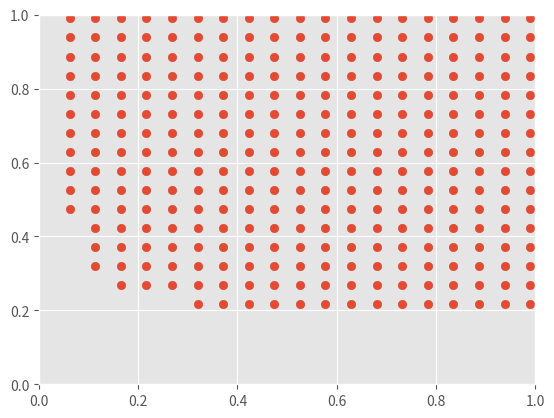

This figure's Python source:
import numpy as np 
import matplotlib.pyplot as plt 
from scipy.integrate import odeint 
plt.style.use('ggplot')

def d_sir0(y, t, n, beta, gamma): 

    S,I,R = y
    dsdt = - beta * S * I/n
    didt = beta * S * I/n - gamma * I
    drdt = gamma * I

    return dsdt, didt, drdt

def run_sir(**kwargs): 

    pop_size = 1000
    infected = 1
    recovered = 0 
    susceptible = pop_size - (infected + recovered)
    beta = kwargs['beta']
    gamma = kwargs['gamma']
    # beta = 0.2 
    # gamma = 1./10.
    t = np.linspace(0,160,160)

    y0 = susceptible, infected, recovered
    result = odeint(d_sir0, y0, t, args = (pop_size, beta, gamma))

    S,I,R = result.T 

    return S,I,R, t
    # plt.plot(t, S/pop_size, label = 'Susceptible')
    # plt.plot(t, I/pop_size, label = 'Infected')
    # plt.plot(t, R/pop_size, label = 'Recovered')

    # plt.xlabel('Time (days)')
    # plt.ylabel('Population size')
    # plt.ylim(0.,1.)
    # plt.legend()

    # plt.title('Basic SIR', weight = 'bold')
    # plt.show()

def display_alpha_influence(): 

    Ss, Is, Rs = [], [], []
    betas = np.linspace(0.1,0.8, 8)
    for beta in betas: 
        s,i,r, t = run_sir(beta = beta, gamma = 0.1)
        Ss.append(s)
        Is.append(i)
        Rs.append(r)

    for i, beta in zip(Is, betas): 
        plt.plot(t, i/1000, label = 'Alpha = {:.2f}'.format(beta))
    plt.legend()
    plt.title('Infection percentage wrt alpha',weight = 'bold')
    plt.xlabel('Time (days)')
    plt.ylabel('Pop percentage')
    plt.ylim(0.,1.)
    plt.show()

def d_basic(y, t, alpha): 

    dydt = -alpha * y
    return dydt


def basic_test(): 

    n_pop = 1000
    t = np.arange(200)
    alphas = np.linspace(0.01,0.1,8)
    for alpha in alphas: 
        print(alpha)
        result = odeint(d_basic, n_pop, t, args = (alpha,))

        pop_evol = result.T
        plt.plot(t,pop_evol.flatten(), label ='{:.2f}'.format(alpha))
    plt.legend()
    plt.show()

def heaviside(center, val): 
    y = 1. if val < center else 0. 
    return y 

def dzombies(y,t,n,z1,z2,z3,m1,f4,f5,m3,h3,r1,r2,r3,alpha,beta): 

    sw,sm,sh,sz,r = y 

    dfl = r  / (sw + r2 * sm + r3 * sh)

    dzdt = z1 * (sw * sz / n) + z2 * (sh * sz / n) + (z3 - m1) * (sm * sz / n)
    dwdt = -(z1 + alpha * (1-z1) + beta * (1. - z1 - alpha * (1-z1))) * sw * sz / n + \
        0.5 * heaviside(4, dfl) * sm + 0.5 * heaviside(2, dfl) * sh + f4 * sw - f5 * sw * sm /n

    dmdt = -z3 * sz * sm / n + beta * (1 - z1 - alpha * (1. - z1)) * sz * sw / n - m3 * sm * sm / n - \
    0.5 * heaviside(4, dfl) - alpha * (1 - z3) * sz * sm / n + beta * (1 - z2) * sh * sz / n

    dhdt = - z2 * sz * sh / n + alpha * (1 - z1) * sw * sz / n - h3 * sh * sm / n - 0.5 * heaviside(2, dfl) * sh + \
    alpha * (1- z3) * sz * sm / n - beta* (1 - z2) * sh * sz/ n

    drdt = (r1 - 1) * sw - r2* sm - r3 * sh 

    return dwdt, dmdt, dhdt, dzdt, drdt 




def zombies_0(beta, m1): 

    pop_worker = 3000
    pop_mole = 0
    pop_militia = 0
    pop_zombies = 1
    n = 30
    R = 1000
    z1 = 0.1
    z2 = 0.05 
    z3 = 0.15
    # m1 = 0.2
    f4 = 6e-6
    f5 = 0.01 
    m3 = 0.01 
    h3 = 0.01 
    r1 = 3 
    r2 = 2 
    r3 = 0.4
    alpha = 0.#0.8 
    # beta = 0.1 


    t = np.arange(200)
    result = odeint(dzombies, [pop_worker, pop_militia, pop_mole, pop_zombies, R], t,
                   args = (n,z1,z2,z3,m1,f4,f5,m3,h3,r1,r2,r3,alpha,beta))


    pop_evol = result.T 
    pop_names = ['workers', 'militia', 'moles', 'zombies', 'supply']
    return pop_evol
    # for i in range(len(pop_names)-1):
    #     plt.plot(t, pop_evol[i,:], label = pop_names[i])
    # plt.legend()
    # plt.show()


def simulate_pop_dynamics(config, size): 

    pops = np.random.uniform(0.,1., size = (size, 3))
    pops = np.exp(pops) / np.sum(np.exp(pops), axis = 1).reshape(-1,1)
    return pops

if __name__ == "__main__":

    survived = []
    for i,m1 in enumerate(np.linspace(0.01,0.99,20)):
        for j,beta in enumerate(np.linspace(0.01,0.99,20)):
            pops = zombies_0(beta, m1)
            if np.sum(pops[:3, -1]) > 1:
                survived.append([beta, m1]) 
    
    plt.scatter(np.array(survived)[:,0], np.array(survived)[:,1])
    plt.xlim(0.,1.)
    plt.ylim(0.,1.)

    plt.show()